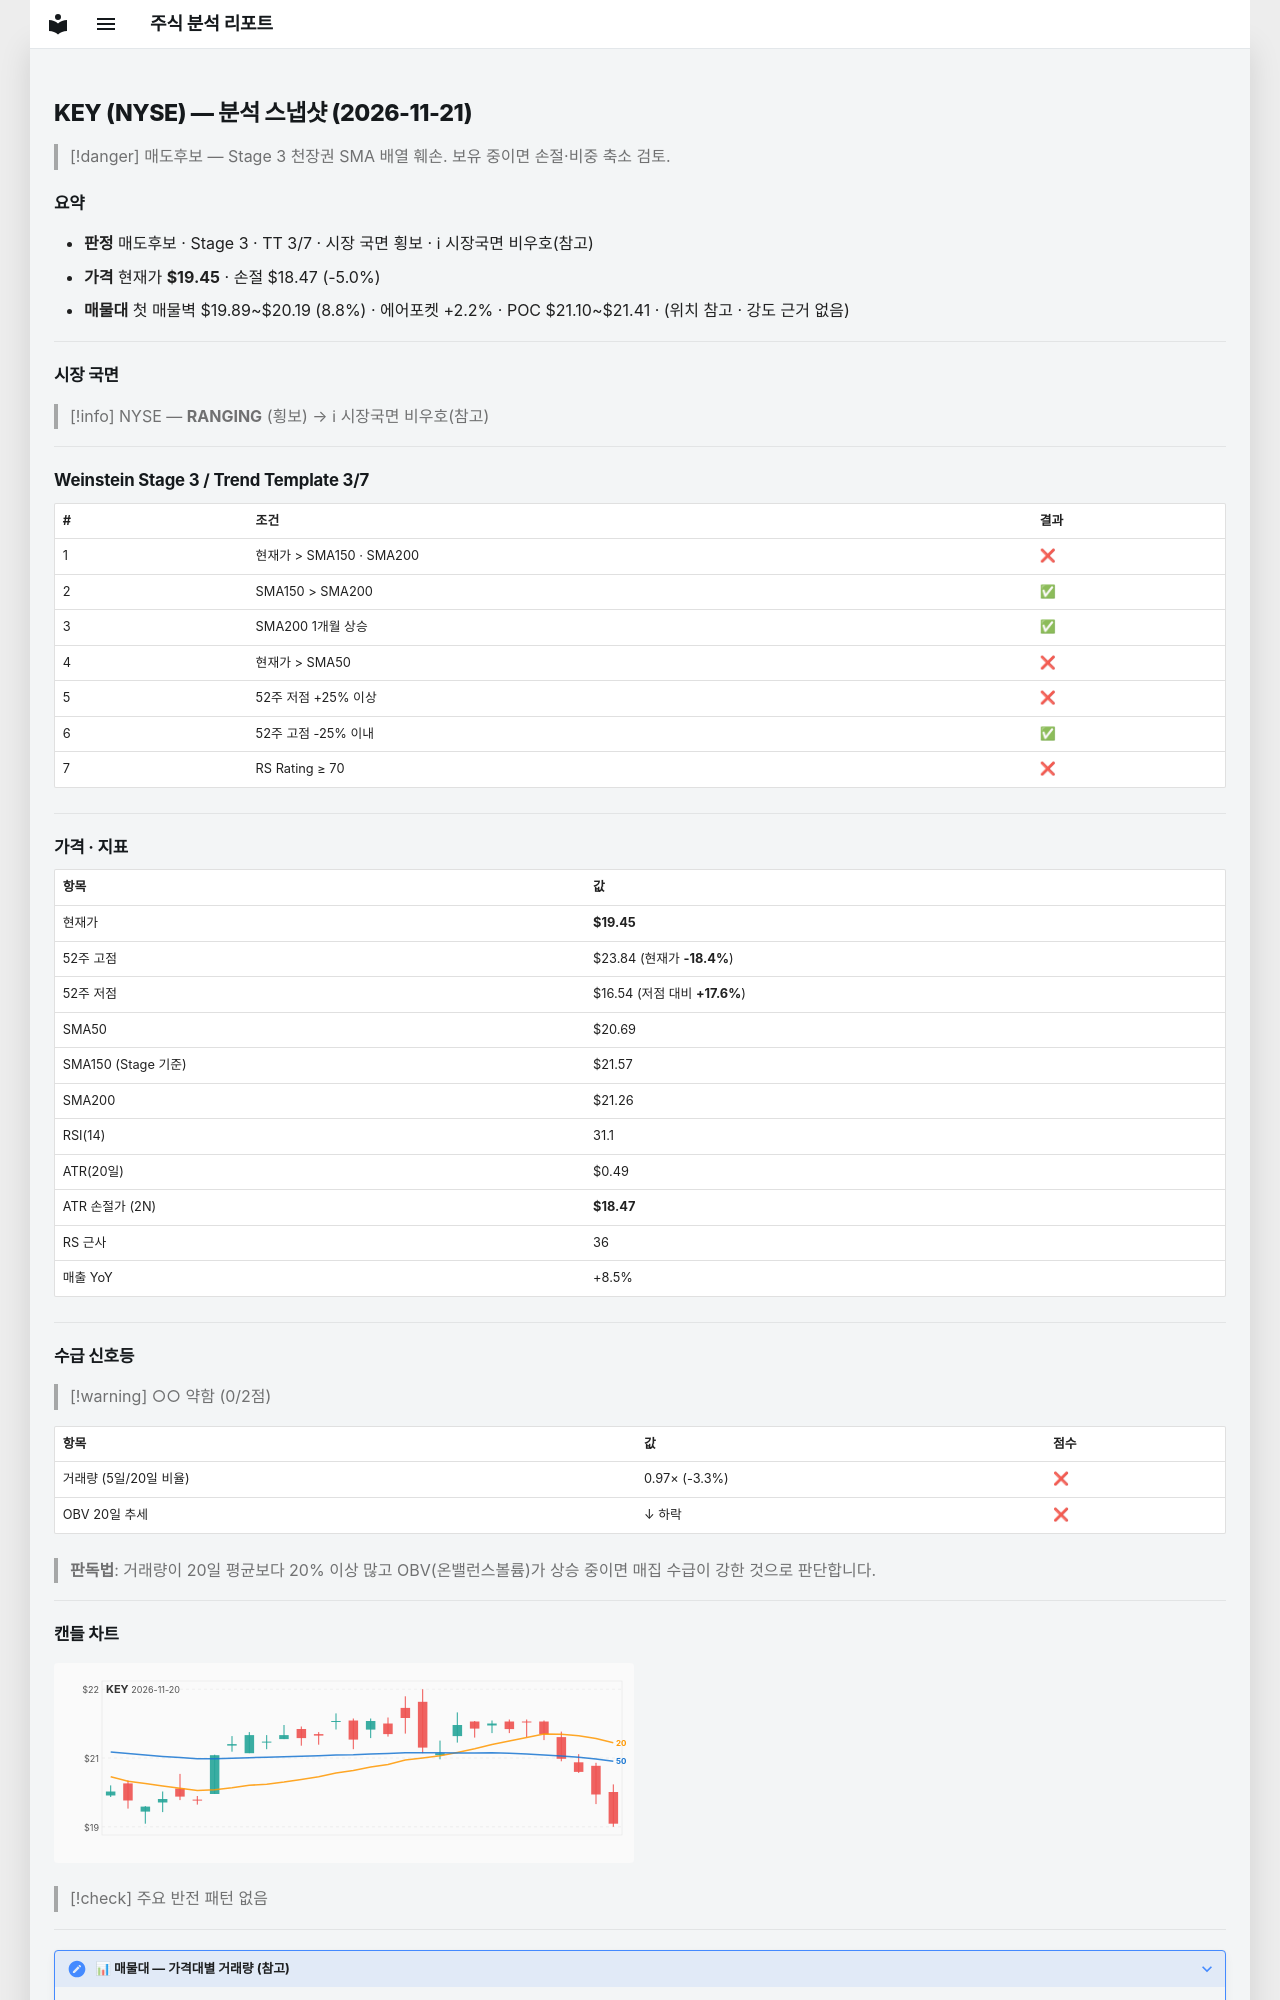

repository: soloandco/stock-reports · page: snapshots/KEY-2026-11-21/index.html · generator: mkdocs

---
type: analysis-snapshot
title: KEY 분석 스냅샷
ticker: KEY
market: NYSE
created: 2026-11-21
updated: 2026-11-21
bar-date: 2026-11-20
verdict: 매도후보
real-rr: 3.88
sma50-gap-pct: -6.0
weekly-position: 저항대아래
weekly-overhead-price: 23.24
weekly-overhead-pct: 19.5
stage: 3
trend-template-score: 3
tt-max: 7
ma-set: sma-50-150-200
price: 19.450000762939453
stop-price: 18.47497462283274
market-regime: RANGING
supply-demand-score: 0/2
supply-demand-label: 약함
status: tracking
tags:
  - stock-agent
  - watchlist
  - KEY
  - analysis
related:
  - "[[analysis-template]]"
---

# KEY (NYSE) — 분석 스냅샷 (2026-11-21)

> [!danger] 매도후보 — Stage 3 천장권
> SMA 배열 훼손. 보유 중이면 손절·비중 축소 검토.

## 요약

- **판정** 매도후보 · Stage 3 · TT 3/7 · 시장 국면 횡보 · ℹ 시장국면 비우호(참고)
- **가격** 현재가 **$19.45** · 손절 $18.47 (-5.0%)
- **매물대** 첫 매물벽 $19.89~$20.19 (8.8%) · 에어포켓 +2.2% · POC $21.10~$21.41 · (위치 참고 · 강도 근거 없음)

---

## 시장 국면

> [!info] NYSE — **RANGING** (횡보) → ℹ 시장국면 비우호(참고)

---

## Weinstein Stage 3 / Trend Template 3/7

| # | 조건 | 결과 |
|---|------|------|
| 1 | 현재가 > SMA150 · SMA200 | ❌ |
| 2 | SMA150 > SMA200 | ✅ |
| 3 | SMA200 1개월 상승 | ✅ |
| 4 | 현재가 > SMA50 | ❌ |
| 5 | 52주 저점 +25% 이상 | ❌ |
| 6 | 52주 고점 -25% 이내 | ✅ |
| 7 | RS Rating ≥ 70 | ❌ |

---

## 가격 · 지표

| 항목 | 값 |
|------|---|
| 현재가 | **$19.45** |
| 52주 고점 | $23.84 (현재가 **-18.4%**) |
| 52주 저점 | $16.54 (저점 대비 **+17.6%**) |
| SMA50 | $20.69 |
| SMA150 (Stage 기준) | $21.57 |
| SMA200 | $21.26 |
| RSI(14) | 31.1 |
| ATR(20일) | $0.49 |
| ATR 손절가 (2N) | **$18.47** |
| RS 근사 | 36 |
| 매출 YoY | +8.5% |

---
## 수급 신호등

> [!warning] ○○ 약함 (0/2점)

| 항목 | 값 | 점수 |
|------|------|------|
| 거래량 (5일/20일 비율) | 0.97× (-3.3%) | ❌ |
| OBV 20일 추세 | ↓ 하락 | ❌ |

> **판독법**: 거래량이 20일 평균보다 20% 이상 많고 OBV(온밸런스볼륨)가 상승 중이면 매집 수급이 강한 것으로 판단합니다.

---
